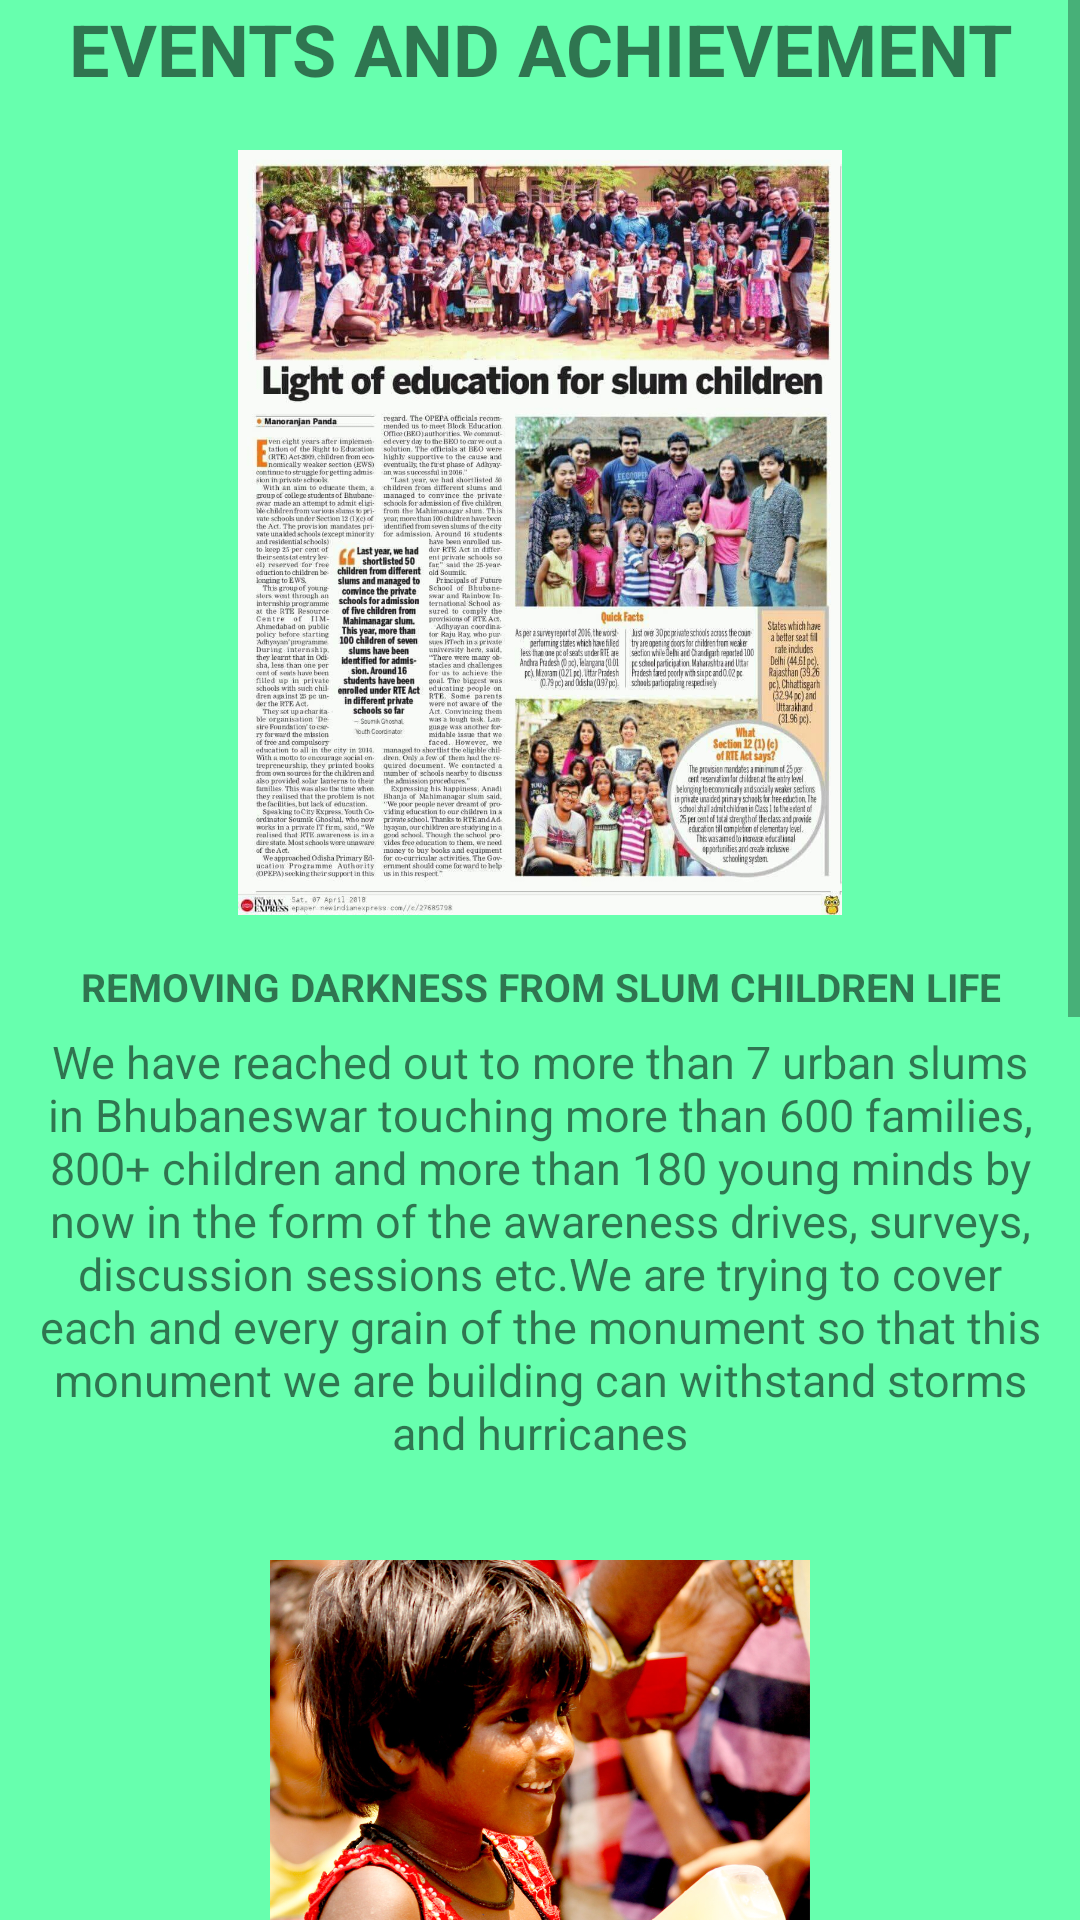

Layout XML and referenced resources for this Android screen:
<!-- AndroidManifest.xml: application theme AppTheme -->
<!-- res/layout/event.xml -->
<?xml version="1.0" encoding="utf-8"?>
<ScrollView xmlns:android="http://schemas.android.com/apk/res/android"
    xmlns:tools="http://schemas.android.com/tools"
    android:layout_width="match_parent"
    android:layout_height="match_parent"
    android:background="#67ffae"
    tools:context=".event">

    

        <RelativeLayout
            android:id="@+id/relative"
            android:layout_width="match_parent"
            android:layout_height="wrap_content">
            <TextView
                android:id="@+id/about"
                android:layout_width="match_parent"
                android:layout_height="match_parent"
                android:layout_gravity="center"
                android:gravity="center"
                android:text="@string/events_and_achievement"
                android:textColor="@color/Black"
                android:textSize="24sp"
                android:textStyle="bold" />

            <ImageView
                android:id="@+id/event"
                android:layout_width="match_parent"
                android:layout_height="255dp"
                android:layout_alignParentStart="true"
                android:layout_alignParentTop="true"
                android:layout_marginTop="50dp"
                android:layout_below="@id/about"
                android:src="@drawable/event1" />



            <TextView
                android:id="@+id/text"
                android:layout_width="match_parent"
                android:layout_height="wrap_content"
                android:layout_below="@id/event"
                android:layout_gravity="center"
                android:gravity="center"
                android:layout_marginTop="15sp"
                android:text="@string/removing_darkness_from_slum_children_life"
                android:textColor="@color/Black"
                android:textSize="13sp"
                android:textStyle="bold"
                />
            <TextView
                android:id="@+id/textdetail12"
                android:layout_width="match_parent"
                android:layout_height="wrap_content"
                android:layout_below="@id/text"
                android:layout_gravity="center"
                android:gravity="center"
                android:layout_marginTop="6sp"
                android:text="@string/achieve"
                android:textColor="@color/Black"
                android:textSize="15sp"
                android:layout_marginLeft="10dp"
                android:layout_marginRight="10dp"
                />
            <ImageView
                android:id="@+id/event2"
                android:layout_width="match_parent"
                android:layout_height="284dp"
                android:layout_below="@id/textdetail12"
                android:layout_marginLeft="90dp"
                android:layout_marginRight="90dp"
                android:layout_marginTop="-20dp"
                android:src="@drawable/aahar" />



            <TextView
                android:id="@+id/text2"
                android:layout_width="match_parent"
                android:layout_height="wrap_content"
                android:layout_below="@id/event2"
                android:layout_gravity="center"
                android:gravity="center"
                android:layout_marginTop="-18sp"
                android:text="@string/aahar"
                android:textColor="@color/Black"
                android:textSize="15sp"
                android:textStyle="bold"
                />

            <TextView
                android:id="@+id/textdetail"
                android:layout_width="match_parent"
                android:layout_height="wrap_content"
                android:layout_below="@id/text2"
                android:layout_gravity="center"
                android:gravity="center"
                android:layout_marginTop="10sp"
                android:text="@string/aadar"
                android:textColor="@color/Black"
                android:textSize="15sp"
                android:layout_marginLeft="10dp"
                android:layout_marginRight="10dp"
                />
            <ImageView
                android:id="@+id/event3"
                android:layout_width="match_parent"
                android:layout_height="284dp"
                android:layout_below="@id/textdetail"
                android:layout_marginLeft="90dp"
                android:layout_marginRight="90dp"
                android:layout_marginTop="-15dp"
                android:src="@drawable/litteroflight" />



            <TextView
                android:id="@+id/text3"
                android:layout_width="match_parent"
                android:layout_height="wrap_content"
                android:layout_below="@id/event3"
                android:layout_gravity="center"
                android:gravity="center"
                android:layout_marginTop="-18sp"
                android:text="@string/litter_of_light"
                android:textColor="@color/Black"
                android:textSize="18sp"
                android:textStyle="bold"
                />
            <TextView
                android:id="@+id/textdetail2"
                android:layout_width="match_parent"
                android:layout_height="wrap_content"
                android:layout_below="@id/text3"
                android:layout_gravity="center"
                android:gravity="center"
                android:layout_marginTop="6sp"
                android:text="@string/litter"
                android:textColor="@color/Black"
                android:textSize="15sp"
                android:layout_marginLeft="10dp"
                android:layout_marginRight="10dp"
                android:layout_marginBottom="15dp"
                />

        </RelativeLayout>
</ScrollView>
<!-- resources referenced by this layout -->
<resources>
  <!-- drawable aahar: jpg bitmap (drawable-xxhdpi, 458979 bytes) -->
  <!-- drawable event1: jpeg bitmap (drawable-xxhdpi, 290981 bytes) -->
  <!-- drawable litteroflight: jpg bitmap (drawable-xxhdpi, 388015 bytes) -->
  <string name="aadar">The whole drive was successfully completed in Mumbai and Navi Mumbai, witnessing over 250 bellies burping with scrumptious food.</string>
  <string name="aahar">Aahar</string>
  <string name="achieve">We have reached out to more than 7 urban slums in Bhubaneswar touching more than 600 families, 800+ children and more than 180 young minds by now in the form of the awareness drives, surveys, discussion sessions etc.We are trying to cover each and every grain of the monument so that this monument we are building can withstand storms and hurricanes</string>
  <string name="events_and_achievement">EVENTS AND ACHIEVEMENT</string>
  <string name="litter">The project was successfully implemented in two villages of Odisha in the year. 2017. We managed to install 10 street lights, distributed 40 study lamps and gave out 24 lanterns to the families of a remote village in Bhubaneswar.</string>
  <string name="litter_of_light">litter-of-light</string>
  <string name="removing_darkness_from_slum_children_life">REMOVING DARKNESS FROM SLUM CHILDREN LIFE</string>
  <style name="AppTheme" parent="Theme.AppCompat.Light.NoActionBar">
          
          <item name="colorPrimary">@color/colorPrimary</item>
          <item name="colorPrimaryDark">@color/colorPrimaryDark</item>
          <item name="colorAccent">@color/colorAccent</item>
          <item name="android:statusBarColor">@android:color/white</item>
          <item name="android:windowLightStatusBar">true</item>
  
      </style>
  <color name="colorPrimary">#3F51B5</color>
  <color name="colorPrimaryDark">#303F9F</color>
  <color name="colorAccent">#FF4081</color>
</resources>
